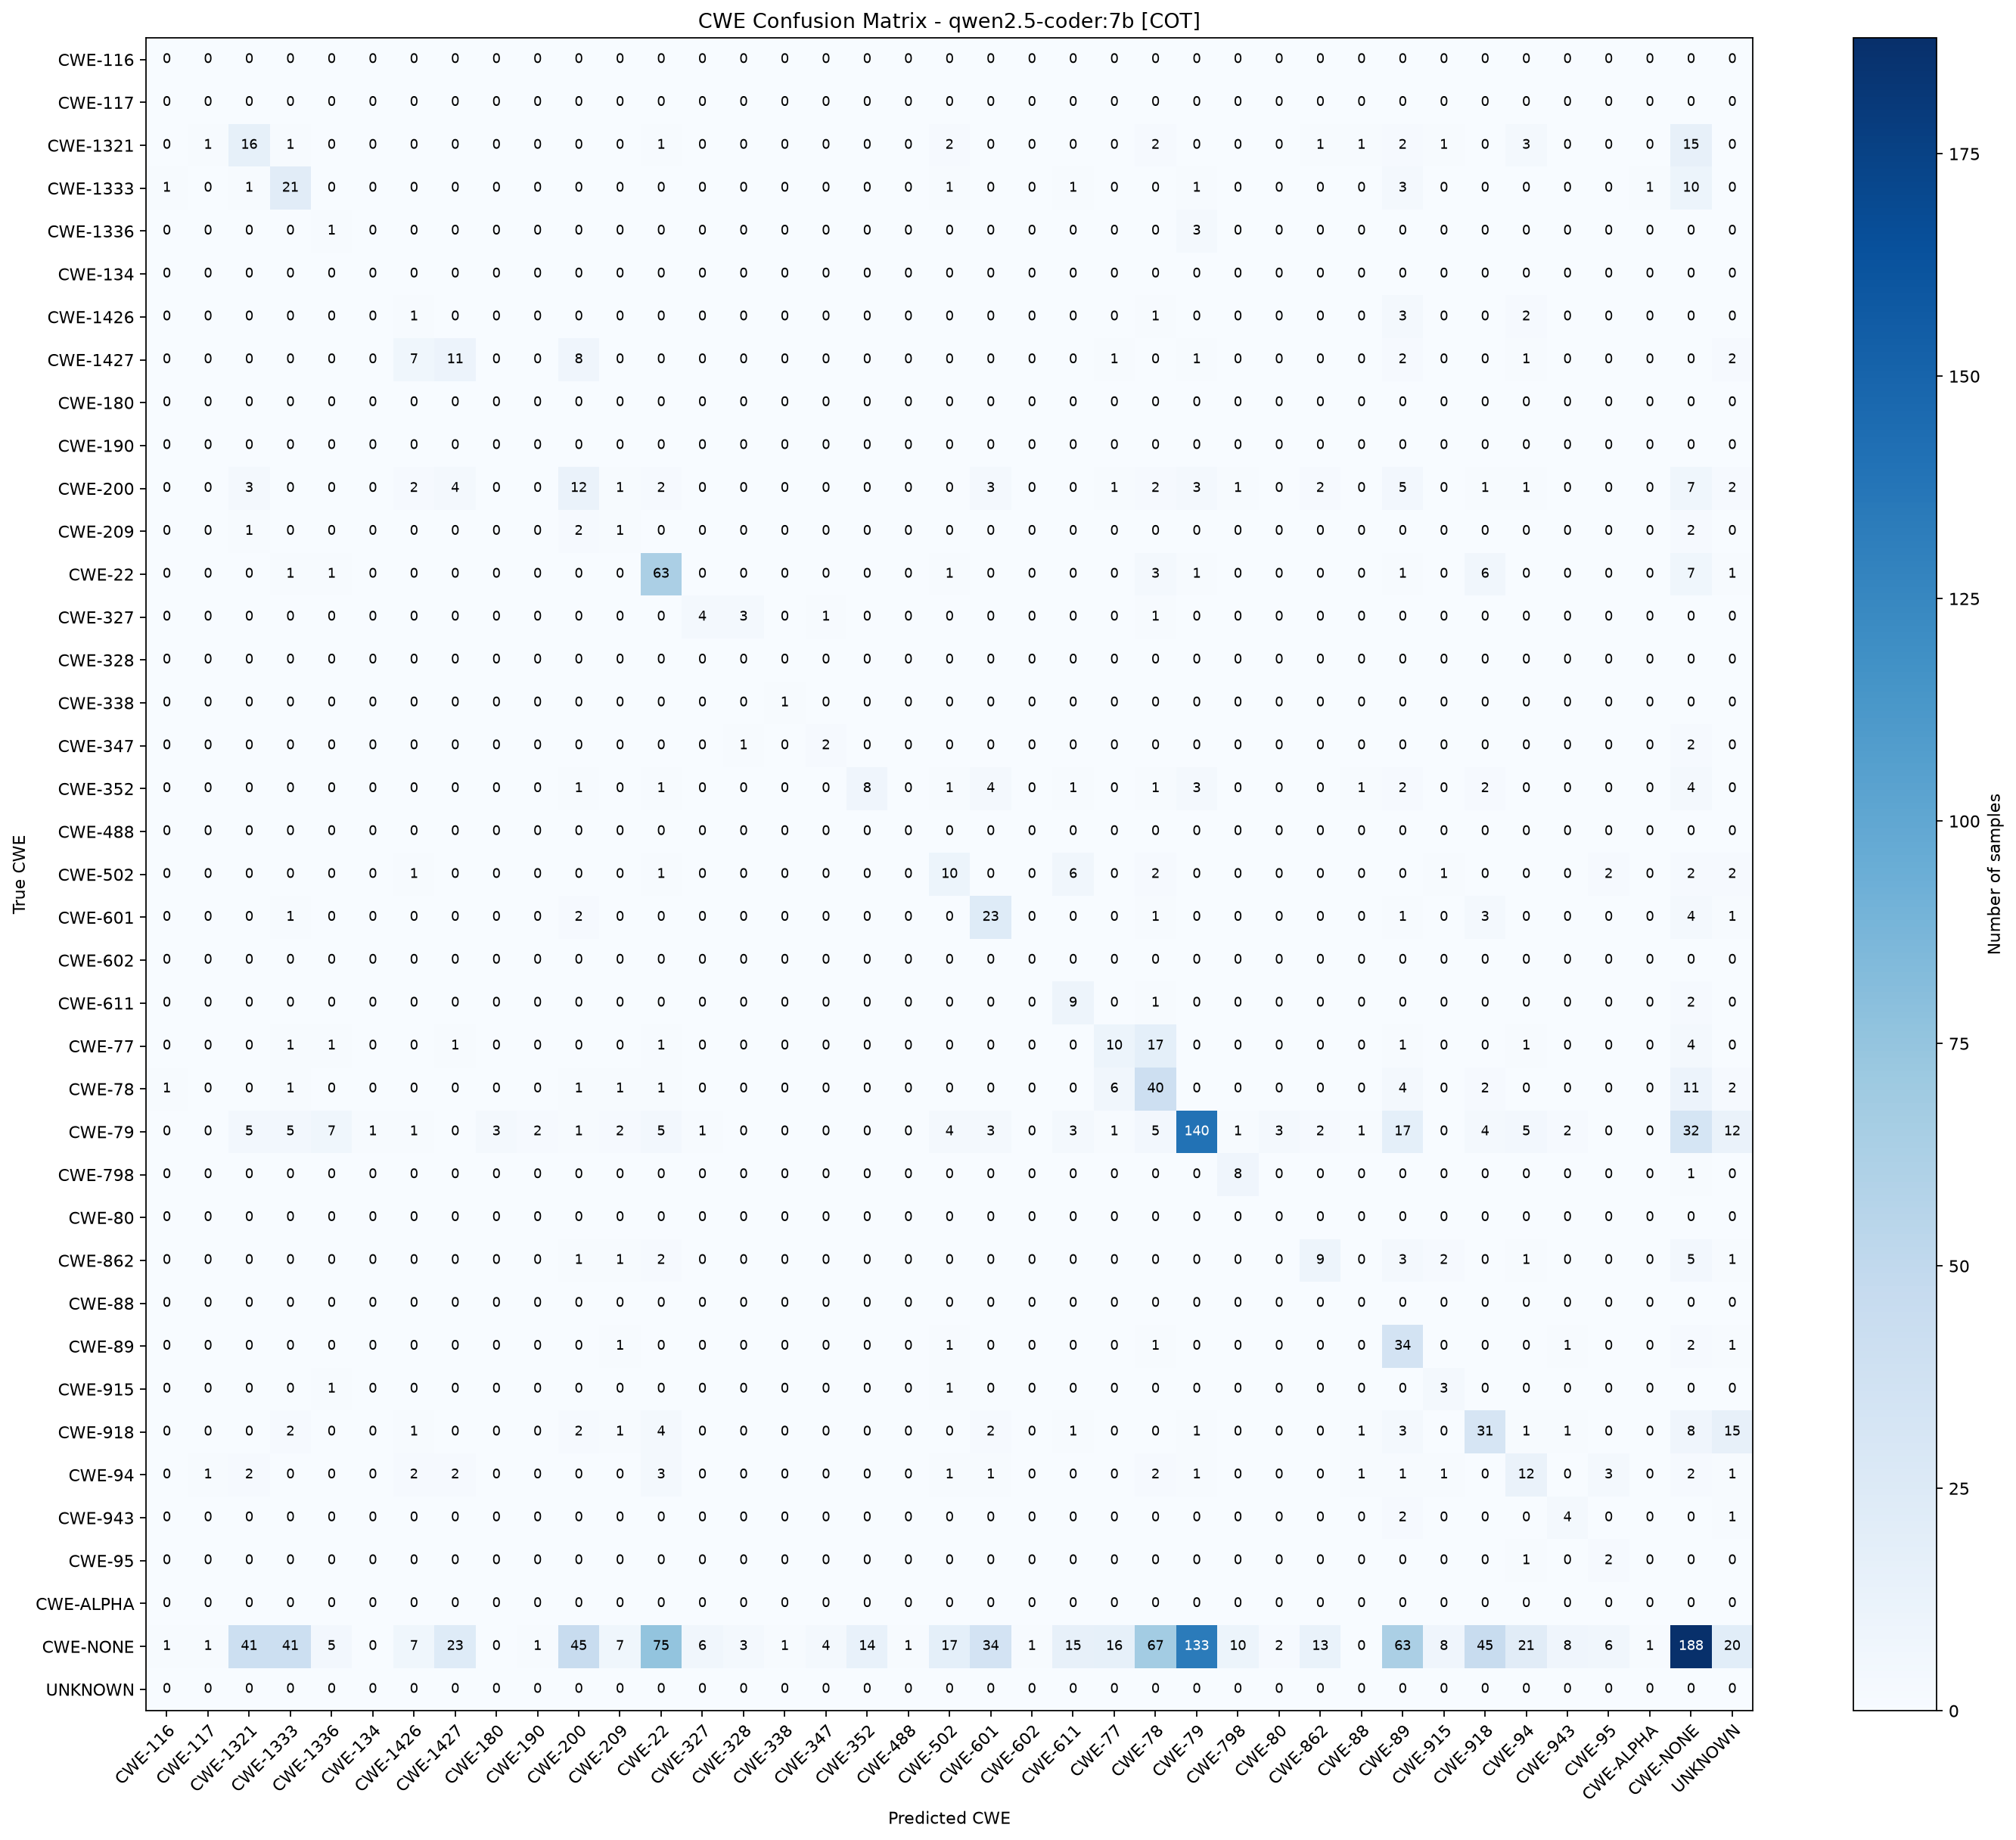

Data behind this chart, as committed beside it:
True CWE, CWE-116, CWE-117, CWE-1321, CWE-1333, CWE-1336, CWE-134, CWE-1426, CWE-1427, CWE-180, CWE-190, CWE-200, CWE-209, CWE-22, CWE-327, CWE-328, CWE-338, CWE-347, CWE-352, CWE-488, CWE-502, CWE-601, CWE-602, CWE-611
CWE-116, 0, 0, 0, 0, 0, 0, 0, 0, 0, 0, 0, 0, 0, 0, 0, 0, 0, 0, 0, 0, 0, 0, 0
CWE-117, 0, 0, 0, 0, 0, 0, 0, 0, 0, 0, 0, 0, 0, 0, 0, 0, 0, 0, 0, 0, 0, 0, 0
CWE-1321, 0, 1, 16, 1, 0, 0, 0, 0, 0, 0, 0, 0, 1, 0, 0, 0, 0, 0, 0, 2, 0, 0, 0
CWE-1333, 1, 0, 1, 21, 0, 0, 0, 0, 0, 0, 0, 0, 0, 0, 0, 0, 0, 0, 0, 1, 0, 0, 1
CWE-1336, 0, 0, 0, 0, 1, 0, 0, 0, 0, 0, 0, 0, 0, 0, 0, 0, 0, 0, 0, 0, 0, 0, 0
CWE-134, 0, 0, 0, 0, 0, 0, 0, 0, 0, 0, 0, 0, 0, 0, 0, 0, 0, 0, 0, 0, 0, 0, 0
CWE-1426, 0, 0, 0, 0, 0, 0, 1, 0, 0, 0, 0, 0, 0, 0, 0, 0, 0, 0, 0, 0, 0, 0, 0
CWE-1427, 0, 0, 0, 0, 0, 0, 7, 11, 0, 0, 8, 0, 0, 0, 0, 0, 0, 0, 0, 0, 0, 0, 0
CWE-180, 0, 0, 0, 0, 0, 0, 0, 0, 0, 0, 0, 0, 0, 0, 0, 0, 0, 0, 0, 0, 0, 0, 0
CWE-190, 0, 0, 0, 0, 0, 0, 0, 0, 0, 0, 0, 0, 0, 0, 0, 0, 0, 0, 0, 0, 0, 0, 0
CWE-200, 0, 0, 3, 0, 0, 0, 2, 4, 0, 0, 12, 1, 2, 0, 0, 0, 0, 0, 0, 0, 3, 0, 0
CWE-209, 0, 0, 1, 0, 0, 0, 0, 0, 0, 0, 2, 1, 0, 0, 0, 0, 0, 0, 0, 0, 0, 0, 0
CWE-22, 0, 0, 0, 1, 1, 0, 0, 0, 0, 0, 0, 0, 63, 0, 0, 0, 0, 0, 0, 1, 0, 0, 0
CWE-327, 0, 0, 0, 0, 0, 0, 0, 0, 0, 0, 0, 0, 0, 4, 3, 0, 1, 0, 0, 0, 0, 0, 0
CWE-328, 0, 0, 0, 0, 0, 0, 0, 0, 0, 0, 0, 0, 0, 0, 0, 0, 0, 0, 0, 0, 0, 0, 0
CWE-338, 0, 0, 0, 0, 0, 0, 0, 0, 0, 0, 0, 0, 0, 0, 0, 1, 0, 0, 0, 0, 0, 0, 0
CWE-347, 0, 0, 0, 0, 0, 0, 0, 0, 0, 0, 0, 0, 0, 0, 1, 0, 2, 0, 0, 0, 0, 0, 0
CWE-352, 0, 0, 0, 0, 0, 0, 0, 0, 0, 0, 1, 0, 1, 0, 0, 0, 0, 8, 0, 1, 4, 0, 1
CWE-488, 0, 0, 0, 0, 0, 0, 0, 0, 0, 0, 0, 0, 0, 0, 0, 0, 0, 0, 0, 0, 0, 0, 0
CWE-502, 0, 0, 0, 0, 0, 0, 1, 0, 0, 0, 0, 0, 1, 0, 0, 0, 0, 0, 0, 10, 0, 0, 6
CWE-601, 0, 0, 0, 1, 0, 0, 0, 0, 0, 0, 2, 0, 0, 0, 0, 0, 0, 0, 0, 0, 23, 0, 0
CWE-602, 0, 0, 0, 0, 0, 0, 0, 0, 0, 0, 0, 0, 0, 0, 0, 0, 0, 0, 0, 0, 0, 0, 0
CWE-611, 0, 0, 0, 0, 0, 0, 0, 0, 0, 0, 0, 0, 0, 0, 0, 0, 0, 0, 0, 0, 0, 0, 9
CWE-77, 0, 0, 0, 1, 1, 0, 0, 1, 0, 0, 0, 0, 1, 0, 0, 0, 0, 0, 0, 0, 0, 0, 0
CWE-78, 1, 0, 0, 1, 0, 0, 0, 0, 0, 0, 1, 1, 1, 0, 0, 0, 0, 0, 0, 0, 0, 0, 0
CWE-79, 0, 0, 5, 5, 7, 1, 1, 0, 3, 2, 1, 2, 5, 1, 0, 0, 0, 0, 0, 4, 3, 0, 3
CWE-798, 0, 0, 0, 0, 0, 0, 0, 0, 0, 0, 0, 0, 0, 0, 0, 0, 0, 0, 0, 0, 0, 0, 0
CWE-80, 0, 0, 0, 0, 0, 0, 0, 0, 0, 0, 0, 0, 0, 0, 0, 0, 0, 0, 0, 0, 0, 0, 0
CWE-862, 0, 0, 0, 0, 0, 0, 0, 0, 0, 0, 1, 1, 2, 0, 0, 0, 0, 0, 0, 0, 0, 0, 0
CWE-88, 0, 0, 0, 0, 0, 0, 0, 0, 0, 0, 0, 0, 0, 0, 0, 0, 0, 0, 0, 0, 0, 0, 0
CWE-89, 0, 0, 0, 0, 0, 0, 0, 0, 0, 0, 0, 1, 0, 0, 0, 0, 0, 0, 0, 1, 0, 0, 0
CWE-915, 0, 0, 0, 0, 1, 0, 0, 0, 0, 0, 0, 0, 0, 0, 0, 0, 0, 0, 0, 1, 0, 0, 0
CWE-918, 0, 0, 0, 2, 0, 0, 1, 0, 0, 0, 2, 1, 4, 0, 0, 0, 0, 0, 0, 0, 2, 0, 1
CWE-94, 0, 1, 2, 0, 0, 0, 2, 2, 0, 0, 0, 0, 3, 0, 0, 0, 0, 0, 0, 1, 1, 0, 0
CWE-943, 0, 0, 0, 0, 0, 0, 0, 0, 0, 0, 0, 0, 0, 0, 0, 0, 0, 0, 0, 0, 0, 0, 0
CWE-95, 0, 0, 0, 0, 0, 0, 0, 0, 0, 0, 0, 0, 0, 0, 0, 0, 0, 0, 0, 0, 0, 0, 0
CWE-ALPHA, 0, 0, 0, 0, 0, 0, 0, 0, 0, 0, 0, 0, 0, 0, 0, 0, 0, 0, 0, 0, 0, 0, 0
CWE-NONE, 1, 1, 41, 41, 5, 0, 7, 23, 0, 1, 45, 7, 75, 6, 3, 1, 4, 14, 1, 17, 34, 1, 15
UNKNOWN, 0, 0, 0, 0, 0, 0, 0, 0, 0, 0, 0, 0, 0, 0, 0, 0, 0, 0, 0, 0, 0, 0, 0
